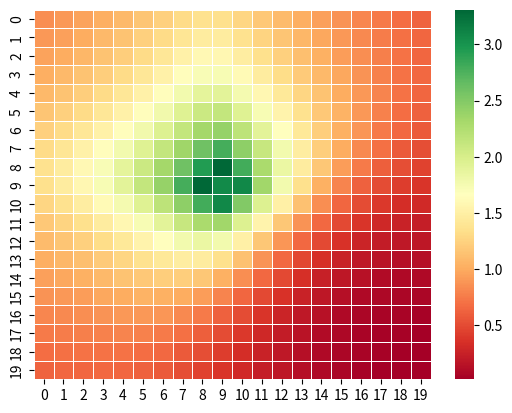

Here is the Python script that generated this plot:
# Gridworld quadrotor in a storm
# Value iteration
import numpy as np
import seaborn
import matplotlib.pyplot as plt

sigma = 10
gamma = 0.95

n = 20
eye  = np.array([15, 15]) # Location of center of storm
goal = np.array([9, 9])

#n = 5
#eye  = np.array([4, 4]) # Location of center of storm
#goal = np.array([2, 2])

# Action enumeration
actions = {
          0: "u",
          1: "d",
          2: "l",
          3: "r"
          }

# Return next grid location and reward after taking action a from state s
def take_action(s, a_num):
  a = actions[a_num]
  s_next = np.copy(s)
  if a == "u":
    s_next[0] -= 1
  elif a == "d":
    s_next[0] += 1
  elif a == "l":
    s_next[1] -= 1
  elif a == "r":
    s_next[1] += 1

  # Cap s_next at grid boundaries
  if (s_next[0] >= n or s_next[1] >= n or s_next[0] < 0 or s_next[1] < 0):
    s_next = s
  
  # Determine reward
  r = 0
  if (s_next[0] == goal[0] and s_next[1] == goal[1]):
    r = 1
  return s_next, r

# Values at each iteration
V_prev = np.zeros((n,n))
V = np.zeros((n,n))

A = np.zeros((n,n)) # Action table

delta = 1
while(delta >= 1e-2):
  for x1 in range(n):
    for x2 in range(n):
      max_V = -np.inf
      max_a = None
      s = np.array([x1,x2])
      px = np.exp(-np.linalg.norm(s-eye)**2 / (2*sigma**2))
      for a in range(4):
        total = 0
        # with probability 1 - px, take action a
        s_next, r = take_action(s, a)
        total += ((1-px) * (r + gamma*V_prev[s_next[0], s_next[1]]))
        # with probability px/4, take each of the four possible actions
        for a_sub in range(4):
          s_next, r = take_action(s, a_sub)
          total += ((px/4) * (r + gamma*V_prev[s_next[0], s_next[1]]))
        # Save best value and action
        if total > max_V:
          max_V = total
          max_a = a
      V[s[0], s[1]] = max_V
      A[s[0], s[1]] = max_a
      delta = np.amax(abs(V - V_prev))
  V_prev = np.copy(V)

eye  = np.array([15, 15]) # Location of center of storm
goal = np.array([9, 9])

#seaborn.set_palette(seaborn.color_palette("RdYlGn"))
seaborn.heatmap(V, annot=False, linewidths=0.5, cmap="RdYlGn")

# Get trajectory given policy A
start = np.array([9, 19])
curr = start
traj = []
while(np.linalg.norm(curr - goal) > 0):
  a = A[curr[0], curr[1]]
  curr, r = take_action(curr, A[curr[0], curr[1]])
  traj.append(actions[a])
    
print(traj)

plt.show()
